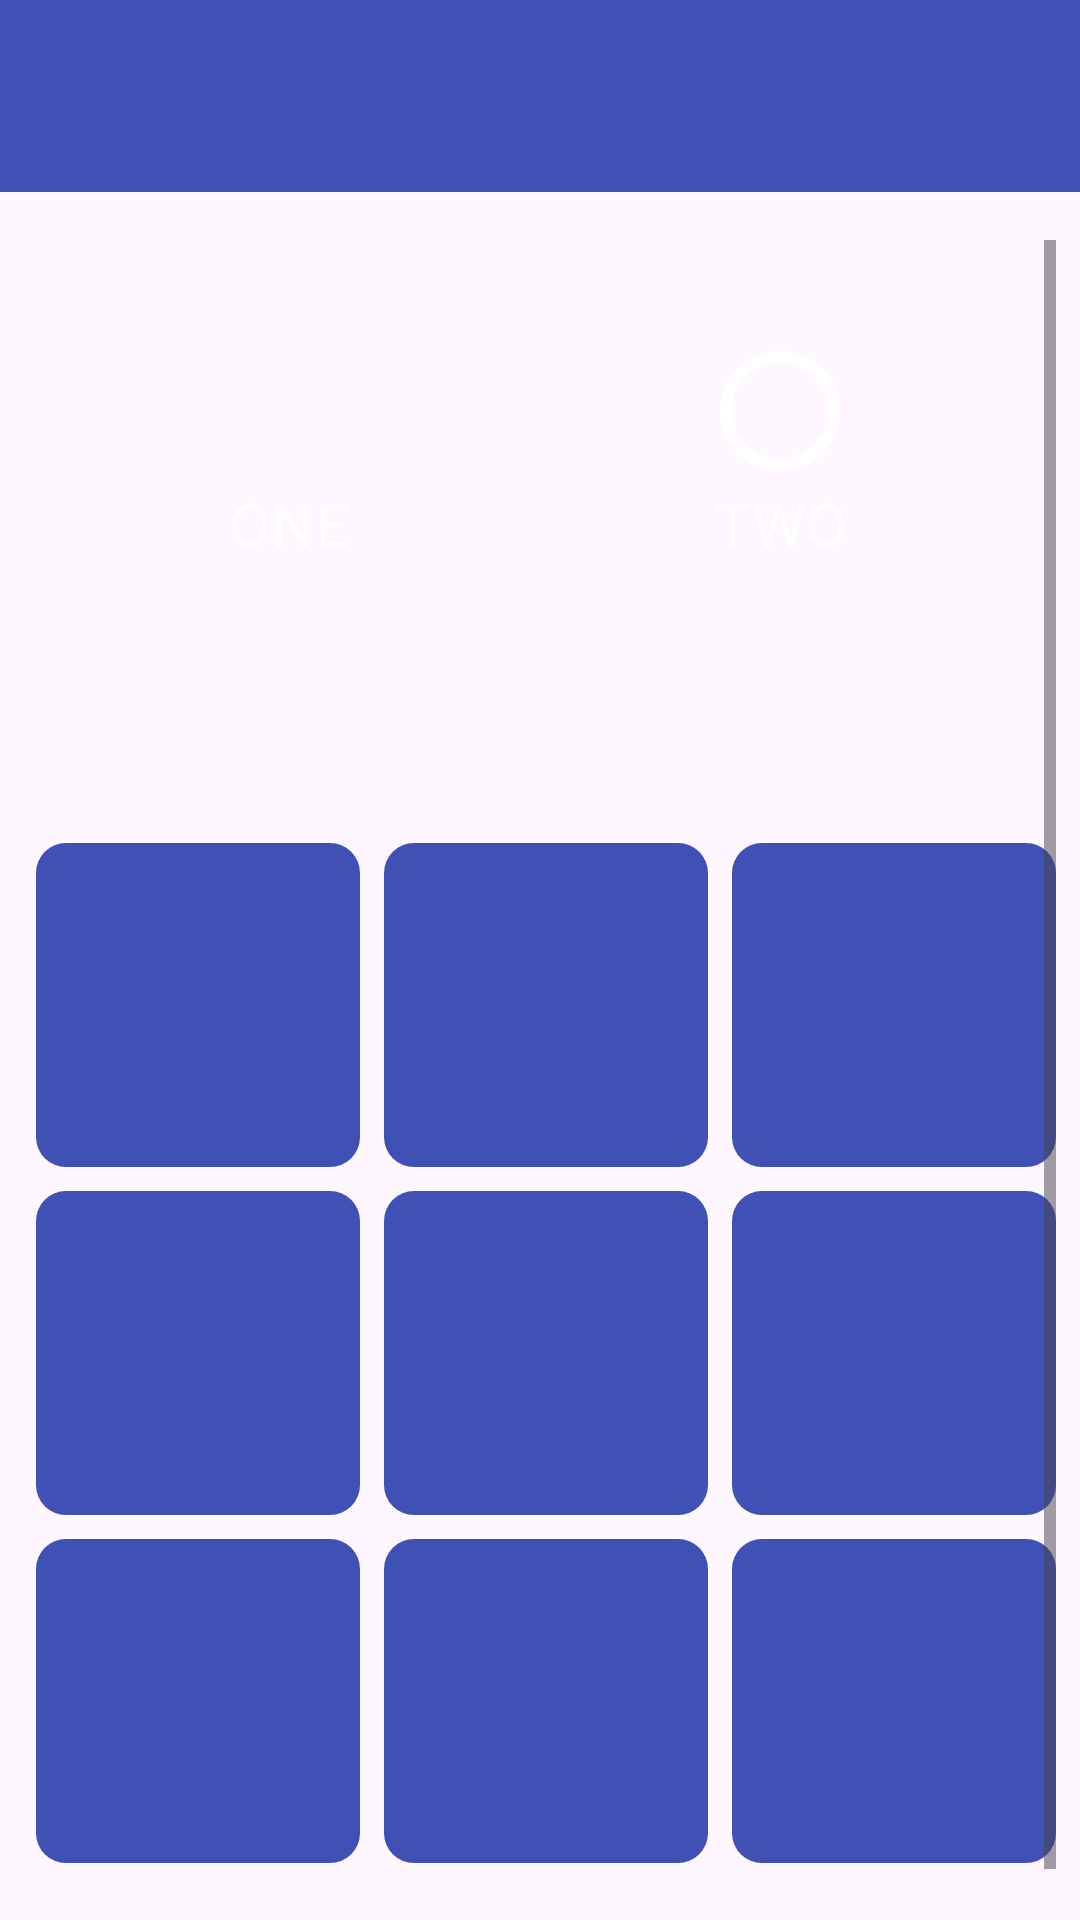

Produce the Android XML layout that renders to this screen, including the resource entries it uses.
<!-- AndroidManifest.xml: application theme Theme.TicTacToe -->
<!-- res/layout/fragment_online.xml -->
<?xml version="1.0" encoding="utf-8"?>
<FrameLayout xmlns:android="http://schemas.android.com/apk/res/android"
    xmlns:app="http://schemas.android.com/apk/res-auto"
    xmlns:tools="http://schemas.android.com/tools"
    android:layout_width="match_parent"
    android:layout_height="match_parent"
    tools:context=".Online">

    <androidx.constraintlayout.widget.ConstraintLayout
        android:layout_width="match_parent"
        android:layout_height="match_parent">

        <com.google.android.material.appbar.MaterialToolbar
            android:id="@+id/materialToolbarOn"
            android:layout_width="match_parent"
            android:layout_height="wrap_content"
            android:background="?attr/colorPrimary"
            android:minHeight="?attr/actionBarSize"
            android:theme="?attr/actionBarTheme"
            app:layout_constraintEnd_toEndOf="parent"
            app:layout_constraintStart_toStartOf="parent"
            app:layout_constraintTop_toTopOf="parent"
            app:titleCentered="true"
            app:titleTextColor="@color/white" />

        <TextView
            android:id="@+id/textView2"
            android:layout_width="0dp"
            android:layout_height="wrap_content"
            android:layout_marginStart="8dp"
            android:layout_marginTop="16dp"
            android:layout_marginEnd="8dp"
            android:background="#DD9393"
            android:backgroundTint="#CDDC39"
            android:fontFamily="casual"
            android:padding="10sp"
            android:text="Online"
            android:textAlignment="center"
            android:textColor="@color/primary"
            android:textSize="34sp"
            android:visibility="gone"
            app:layout_constraintEnd_toEndOf="parent"
            app:layout_constraintHorizontal_bias="0.0"
            app:layout_constraintStart_toStartOf="parent"
            app:layout_constraintTop_toBottomOf="@+id/materialToolbarOn"
            tools:ignore="TextContrastCheck" />

        <ScrollView
            android:layout_width="match_parent"
            android:layout_height="0dp"
            android:layout_marginStart="8dp"
            android:layout_marginTop="16dp"
            android:layout_marginEnd="8dp"
            android:layout_marginBottom="16dp"
            app:layout_constraintBottom_toBottomOf="parent"
            app:layout_constraintEnd_toEndOf="parent"
            app:layout_constraintStart_toStartOf="parent"
            app:layout_constraintTop_toBottomOf="@+id/textView2">

            <LinearLayout
                android:layout_width="match_parent"
                android:layout_height="wrap_content"
                android:orientation="vertical">

                <LinearLayout
                    android:layout_width="match_parent"
                    android:layout_height="match_parent"
                    android:layout_marginStart="8dp"
                    android:layout_marginTop="8dp"
                    android:layout_marginEnd="8dp"
                    android:orientation="vertical"
                    app:layout_constraintBottom_toBottomOf="parent"
                    app:layout_constraintEnd_toEndOf="parent"
                    app:layout_constraintStart_toStartOf="parent"
                    app:layout_constraintTop_toBottomOf="@+id/linearLayout2">

                    <RadioGroup
                        android:layout_width="match_parent"
                        android:layout_height="match_parent"
                        android:orientation="horizontal">

                        <RadioButton
                            android:id="@+id/x"
                            android:layout_width="wrap_content"
                            android:layout_height="wrap_content"
                            android:layout_margin="5dp"
                            android:layout_weight="1"
                            android:background="@drawable/radio_selector"
                            android:button="@null"
                            android:drawableTop="@drawable/x_24"
                            android:padding="20dp"
                            android:text="ONE"
                            android:textAlignment="center"
                            android:textColor="#FFFFFF"
                            android:textSize="20sp" />

                        <RadioButton
                            android:id="@+id/o"
                            android:layout_width="wrap_content"
                            android:layout_height="wrap_content"
                            android:layout_margin="5dp"
                            android:layout_weight="1"
                            android:background="@drawable/radio_selector"
                            android:button="@null"
                            android:drawableTop="@drawable/o_24"
                            android:padding="20dp"
                            android:text="TWO"
                            android:textAlignment="center"
                            android:textColor="#FFFFFF"
                            android:textSize="20sp" />
                    </RadioGroup>
                </LinearLayout>

                <androidx.constraintlayout.widget.ConstraintLayout
                    android:layout_width="match_parent"
                    android:layout_height="match_parent">

                    <GridLayout
                        android:id="@+id/gridLayout"
                        android:layout_width="wrap_content"
                        android:layout_height="wrap_content"
                        android:layout_marginTop="64dp"
                        android:columnCount="3"
                        android:foregroundGravity="center"
                        android:rowCount="3"
                        android:useDefaultMargins="true"
                        app:layout_constraintBottom_toBottomOf="parent"
                        app:layout_constraintEnd_toEndOf="parent"
                        app:layout_constraintStart_toStartOf="parent"
                        app:layout_constraintTop_toTopOf="parent">

                        <ImageButton
                            android:id="@+id/ob1"
                            android:layout_width="wrap_content"
                            android:layout_height="wrap_content"
                            android:background="@drawable/button_background"
                            android:padding="30dp"
                            android:src="@drawable/transp"
                            tools:ignore="SpeakableTextPresentCheck" />

                        <ImageButton
                            android:id="@+id/ob2"
                            android:layout_width="wrap_content"
                            android:layout_height="wrap_content"
                            android:background="@drawable/button_background"
                            android:padding="30dp"
                            android:src="@drawable/transp"
                            tools:ignore="SpeakableTextPresentCheck" />

                        <ImageButton
                            android:id="@+id/ob3"
                            android:layout_width="wrap_content"
                            android:layout_height="wrap_content"
                            android:background="@drawable/button_background"
                            android:padding="30dp"
                            android:src="@drawable/transp"
                            tools:ignore="SpeakableTextPresentCheck" />

                        <ImageButton
                            android:id="@+id/ob4"
                            android:layout_width="wrap_content"
                            android:layout_height="wrap_content"
                            android:background="@drawable/button_background"
                            android:padding="30dp"
                            android:src="@drawable/transp"
                            tools:ignore="SpeakableTextPresentCheck" />

                        <ImageButton
                            android:id="@+id/ob5"
                            android:layout_width="wrap_content"
                            android:layout_height="wrap_content"
                            android:background="@drawable/button_background"
                            android:padding="30dp"
                            android:src="@drawable/transp"
                            tools:ignore="SpeakableTextPresentCheck" />

                        <ImageButton
                            android:id="@+id/ob6"
                            android:layout_width="wrap_content"
                            android:layout_height="wrap_content"
                            android:background="@drawable/button_background"
                            android:padding="30dp"
                            android:src="@drawable/transp"
                            tools:ignore="SpeakableTextPresentCheck" />

                        <ImageButton
                            android:id="@+id/ob7"
                            android:layout_width="wrap_content"
                            android:layout_height="wrap_content"
                            android:background="@drawable/button_background"
                            android:padding="30dp"
                            android:src="@drawable/transp"
                            tools:ignore="SpeakableTextPresentCheck" />

                        <ImageButton
                            android:id="@+id/ob8"
                            android:layout_width="wrap_content"
                            android:layout_height="wrap_content"
                            android:background="@drawable/button_background"
                            android:padding="30dp"
                            android:src="@drawable/transp"
                            tools:ignore="SpeakableTextPresentCheck" />

                        <ImageButton
                            android:id="@+id/ob9"
                            android:layout_width="wrap_content"
                            android:layout_height="wrap_content"
                            android:background="@drawable/button_background"
                            android:padding="30dp"
                            android:src="@drawable/transp"
                            tools:ignore="SpeakableTextPresentCheck" />

                    </GridLayout>

                </androidx.constraintlayout.widget.ConstraintLayout>

            </LinearLayout>
        </ScrollView>
    </androidx.constraintlayout.widget.ConstraintLayout>

</FrameLayout>
<!-- resources referenced by this layout -->
<resources>
  <color name="primary">#3F51B5</color>
  <color name="white">#FFFFFFFF</color>
  <!-- drawable button_background (drawable) -->
  <?xml version="1.0" encoding="utf-8"?>
  <shape android:shape="rectangle" xmlns:android="http://schemas.android.com/apk/res/android">
      <solid android:color="@color/primary"/>
      <corners android:radius="10dp" />
  </shape>
  <!-- drawable o_24 (drawable) -->
  <vector android:height="48dp" android:tint="@color/white"
      android:viewportHeight="24" android:viewportWidth="24"
      android:width="48dp" xmlns:android="http://schemas.android.com/apk/res/android">
      <path android:fillColor="@android:color/white" android:pathData="M12,2C6.47,2 2,6.47 2,12c0,5.53 4.47,10 10,10s10,-4.47 10,-10C22,6.47 17.53,2 12,2zM12,20c-4.42,0 -8,-3.58 -8,-8c0,-4.42 3.58,-8 8,-8s8,3.58 8,8C20,16.42 16.42,20 12,20z"/>
  </vector>
  <!-- drawable radio_selector (drawable) -->
  <?xml version="1.0" encoding="utf-8"?>
  <selector xmlns:android="http://schemas.android.com/apk/res/android">
      <item android:drawable="@drawable/c_radio_selec" android:state_checked="true"/>
      <item android:drawable="@drawable/c_radio_non_selec" android:state_checked="false"/>
  </selector>
  <!-- drawable transp (drawable) -->
  <vector android:height="48dp" android:tint="#00FFFFFF"
      android:viewportHeight="24" android:viewportWidth="24"
      android:width="48dp" xmlns:android="http://schemas.android.com/apk/res/android">
      <path android:fillColor="#00FFFFFF" android:pathData="M19,6.41L17.59,5 12,10.59 6.41,5 5,6.41 10.59,12 5,17.59 6.41,19 12,13.41 17.59,19 19,17.59 13.41,12z"/>
  </vector>
  <style name="Theme.TicTacToe" parent="Base.Theme.TicTacToe" />
  <style name="Base.Theme.TicTacToe" parent="Theme.Material3.DayNight.NoActionBar">
          
           <item name="colorPrimary">@color/primary</item>
      </style>
</resources>
